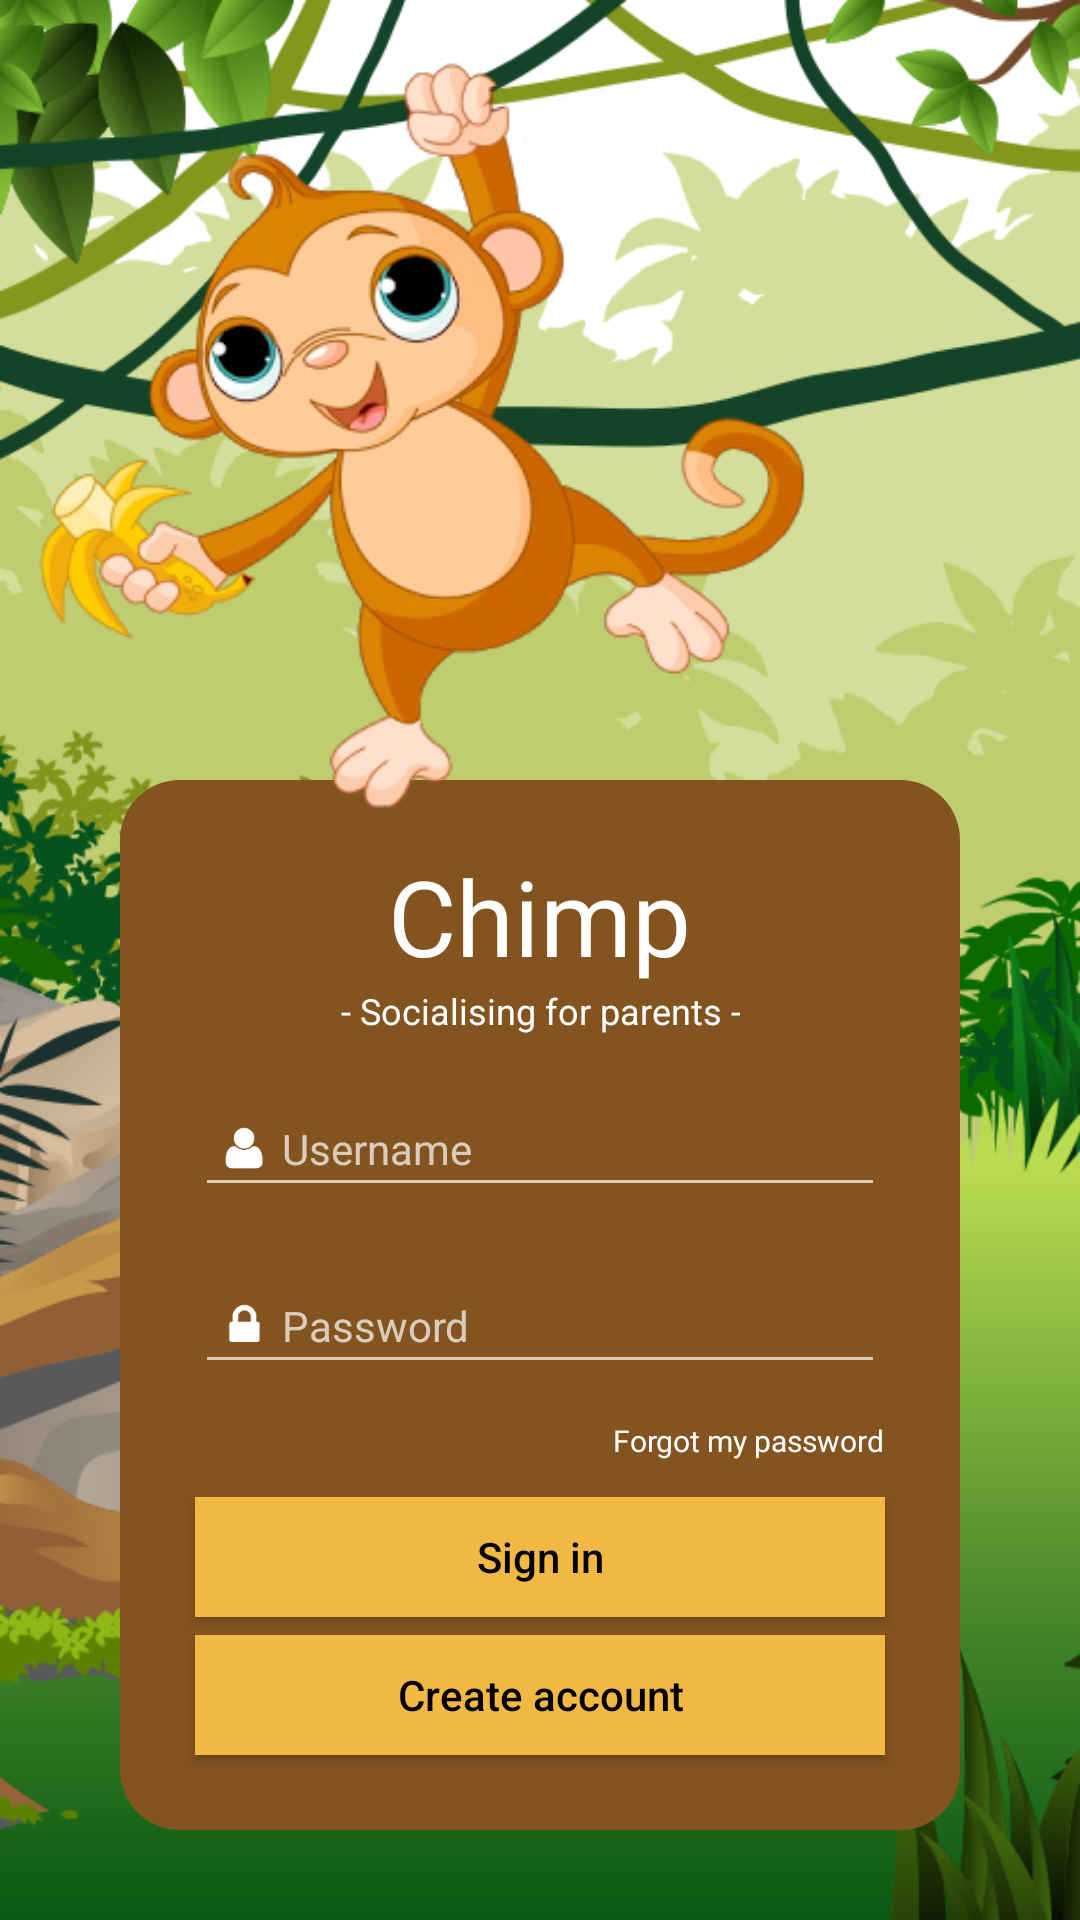

Write the Android layout XML for this screen, with the resource values it uses.
<!-- AndroidManifest.xml: application theme AppTheme -->
<!-- res/layout/login_page.xml -->
<?xml version="1.0" encoding="utf-8"?>
<RelativeLayout
    xmlns:android="http://schemas.android.com/apk/res/android"
    xmlns:tools="http://schemas.android.com/tools"
    android:id="@+id/activity_main"
    android:layout_width="match_parent"
    android:layout_height="match_parent"
    android:paddingBottom="@dimen/activity_vertical_margin"
    android:paddingLeft="@dimen/activity_horizontal_margin"
    android:paddingRight="@dimen/activity_horizontal_margin"
    android:paddingTop="@dimen/activity_vertical_margin"
    android:background="@drawable/jungle"
    tools:context="p8.group3.ida.aau.p8_group3.Presenter.LoginPage">



    <ImageView
        android:id="@+id/background_image"
        android:layout_width="500dp"
        android:layout_height="500dp"
        android:src="@drawable/monkey"
        android:elevation="15sp"
        android:layout_marginBottom="322dp"
        android:layout_alignBottom="@+id/loginBrownBG"
        android:layout_alignEnd="@+id/loginBrownBG"
        android:layout_marginEnd="46dp" />


    <RelativeLayout

        android:id="@+id/loginBrownBG"
        android:layout_width="280dp"
        android:layout_height="350dp"
        android:background="@drawable/shape"
        android:layout_marginBottom="30dp"
        android:layout_alignParentBottom="true"
        android:layout_centerHorizontal="true">



        <TextView
            android:id="@+id/loginTitle"
            android:layout_width="wrap_content"
            android:layout_height="wrap_content"
            android:background="@color/same"
            android:text="@string/chimp"
            android:textSize="35sp"
            android:textAllCaps="false"
            android:visibility="visible"
            android:textColor="@color/white"
            android:textAlignment="center"
            android:layout_marginTop="17dp"
            android:layout_alignParentTop="true"
            android:layout_centerHorizontal="true" />

        <TextView
            android:id="@+id/purpose"
            android:layout_width="wrap_content"
            android:layout_height="wrap_content"
            android:background="@color/same"
            android:text="@string/socialising_for_parents"
            android:textSize="12sp"
            android:textAllCaps="false"
            android:visibility="visible"
            android:textColor="@color/white"
            android:textAlignment="center"
            android:layout_below="@+id/loginTitle"
            android:layout_centerHorizontal="true" />



        <EditText
            android:id="@+id/createUsername"
            android:layout_width="wrap_content"
            android:layout_height="wrap_content"
            android:layout_marginBottom="17dp"
            android:ems="10"
            android:inputType="textPersonName"
            android:drawableStart="@drawable/usericon"
            android:hint="@string/user_name"
            android:textColor="@color/white"
            android:layout_alignEnd="@+id/forgotPassword"
            android:textSize="14sp"
            android:layout_above="@+id/createPassword"
            android:layout_alignStart="@+id/signIn" />

        <TextView
            android:id="@+id/forgotPassword"
            android:layout_width="wrap_content"
            android:layout_height="wrap_content"
            android:background="@color/same"
            android:text="@string/forgot_my_password"
            android:textSize="10sp"
            android:textAllCaps="false"
            android:visibility="visible"
            android:textColor="@color/white"
            android:layout_above="@+id/signIn"
            android:layout_alignEnd="@+id/signIn"
            android:layout_marginBottom="12dp" />


        <EditText
            android:id="@+id/createPassword"
            android:layout_width="wrap_content"
            android:layout_height="wrap_content"
            android:ems="10"
            android:inputType="textPassword"
            android:textSize="14sp"
            android:drawableStart="@drawable/lock"
            android:hint="@string/password"

            android:textColor="@color/white"
            android:layout_marginBottom="12dp"
            android:layout_above="@+id/forgotPassword"
            android:layout_alignEnd="@+id/forgotPassword"
            android:layout_alignStart="@+id/createUsername" />

        <Button
            android:id="@+id/signIn"
            android:layout_width="match_parent"
            android:layout_height="40dp"
            android:background="@color/mustard"
            android:text="@string/sign_in"
            android:textAllCaps="false"
            android:layout_above="@+id/createAccount"
            android:textColor="@color/black"
            android:layout_alignParentStart="true"
            android:layout_marginBottom="6dp"
            android:layout_marginLeft="20dp"
            android:layout_marginRight="20dp"/>

        <Button
            android:id="@+id/createAccount"
            android:layout_width="match_parent"
            android:layout_height="40dp"
            android:background="@color/mustard"
            android:text="@string/create_account"
            android:textColor="@color/black"
            android:textAllCaps="false"
            android:layout_alignParentBottom="true"
            android:layout_alignParentStart="true"
            android:layout_marginBottom="20dp"
            android:layout_marginLeft="20dp"
            android:layout_marginRight="20dp"/>


    </RelativeLayout>

</RelativeLayout>
<!-- resources referenced by this layout -->
<resources>
  <color name="black">#000</color>
  <color name="mustard">#f1b943</color>
  <color name="same">#845420</color>
  <color name="white">#FFFFFFFF</color>
  <!-- drawable jungle: png bitmap (drawable-xxxhdpi, 204544 bytes) -->
  <!-- drawable lock: png bitmap (drawable-xxxhdpi, 40242 bytes) -->
  <!-- drawable monkey: png bitmap (drawable-xxxhdpi, 90138 bytes) -->
  <!-- drawable shape (drawable-xxxhdpi) -->
  <shape xmlns:android="http://schemas.android.com/apk/res/android"
      android:shape="rectangle">
  
      <solid android:color="#845420" />
  
      <padding
          android:bottom="5dp"
          android:left="5dp"
          android:right="5dp"
          android:top="5dp" />
  
      <corners android:radius="20dp" />
  
  </shape>
  <!-- drawable usericon: png bitmap (drawable-xxxhdpi, 40242 bytes) -->
  <string name="chimp">Chimp</string>
  <string name="create_account">Create account</string>
  <string name="forgot_my_password">Forgot my password</string>
  <string name="password">Password</string>
  <string name="sign_in">Sign in</string>
  <string name="socialising_for_parents">- Socialising for parents -</string>
  <string name="user_name">Username</string>
  <style name="AppTheme" parent="Theme.AppCompat.NoActionBar">
      </style>
</resources>
